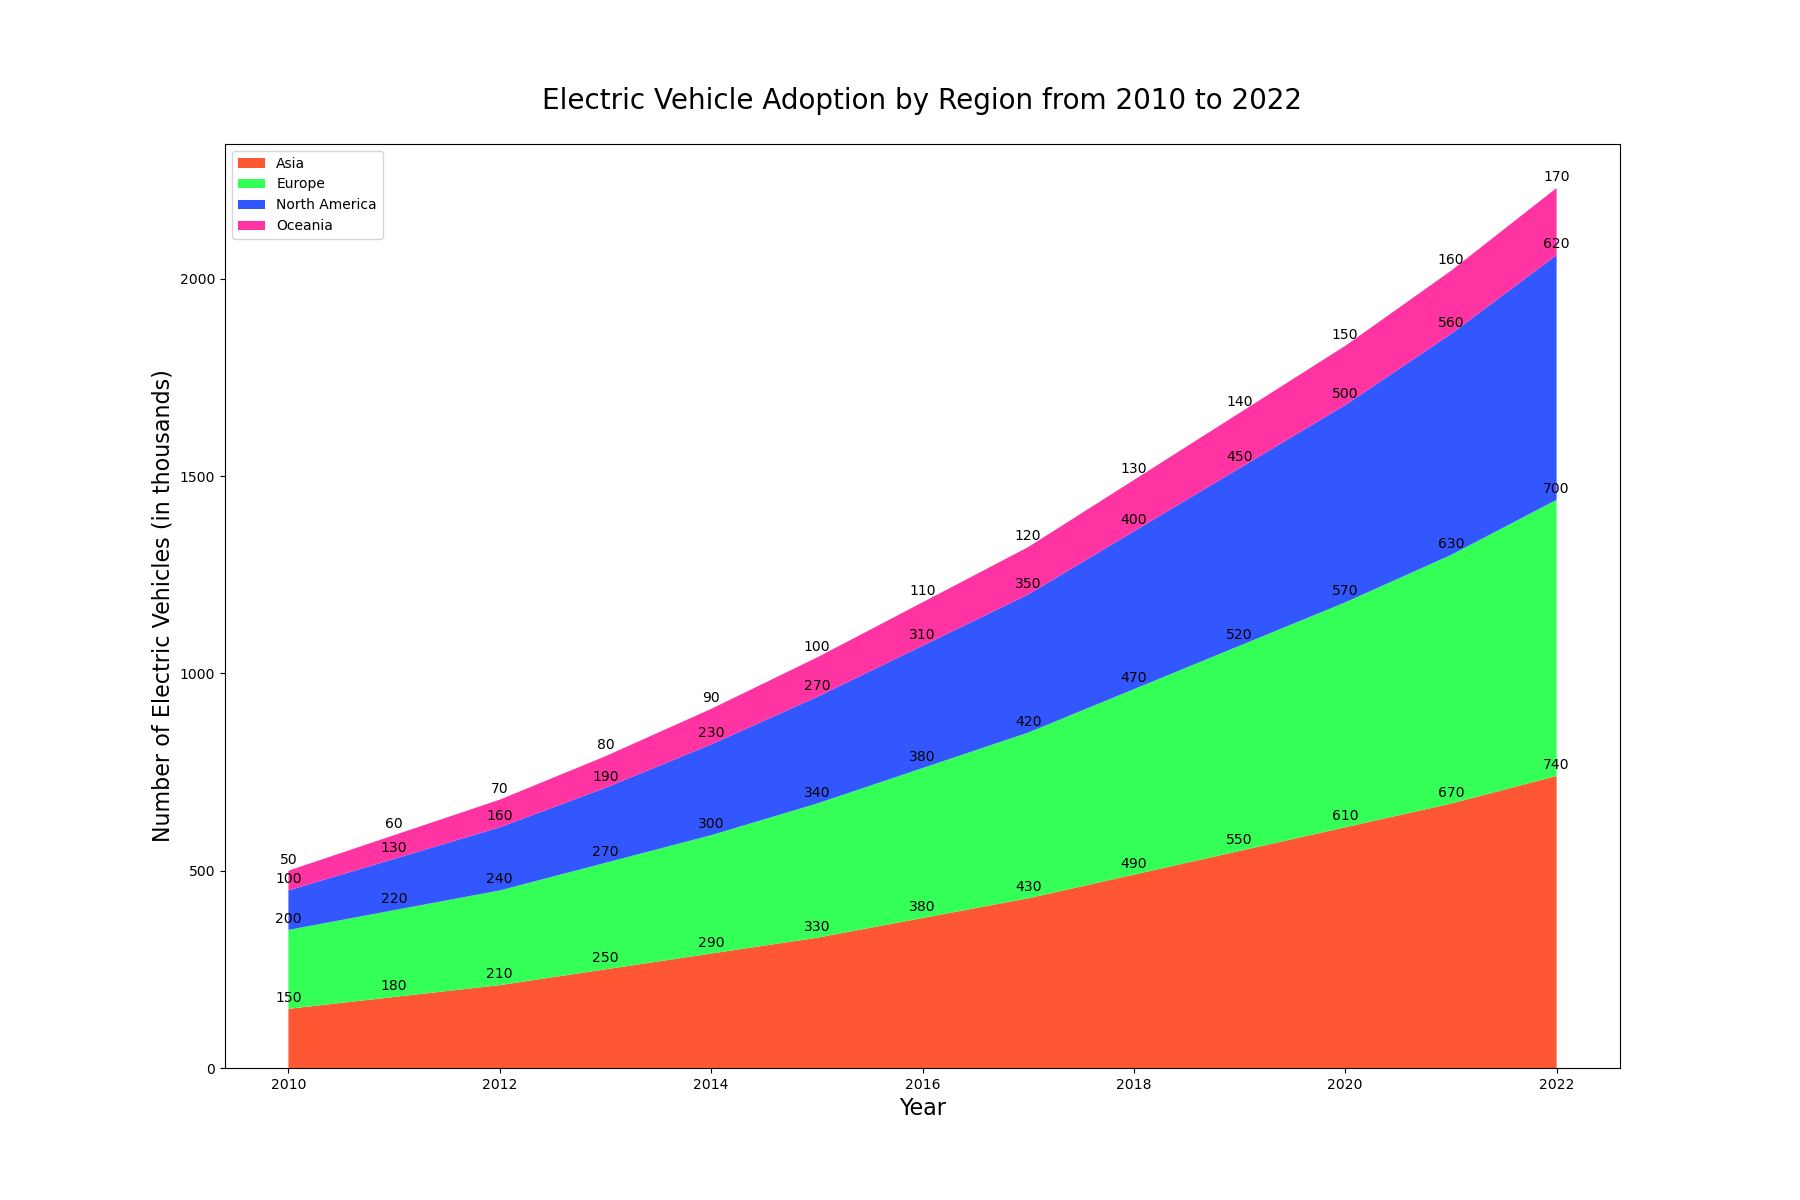

The file beside this chart, header and first rows:
Year, Asia, Europe, North America, Oceania
2010, 150, 200, 100, 50
2011, 180, 220, 130, 60
2012, 210, 240, 160, 70
2013, 250, 270, 190, 80
2014, 290, 300, 230, 90
2015, 330, 340, 270, 100
2016, 380, 380, 310, 110
2017, 430, 420, 350, 120
2018, 490, 470, 400, 130
2019, 550, 520, 450, 140
2020, 610, 570, 500, 150
2021, 670, 630, 560, 160
2022, 740, 700, 620, 170
